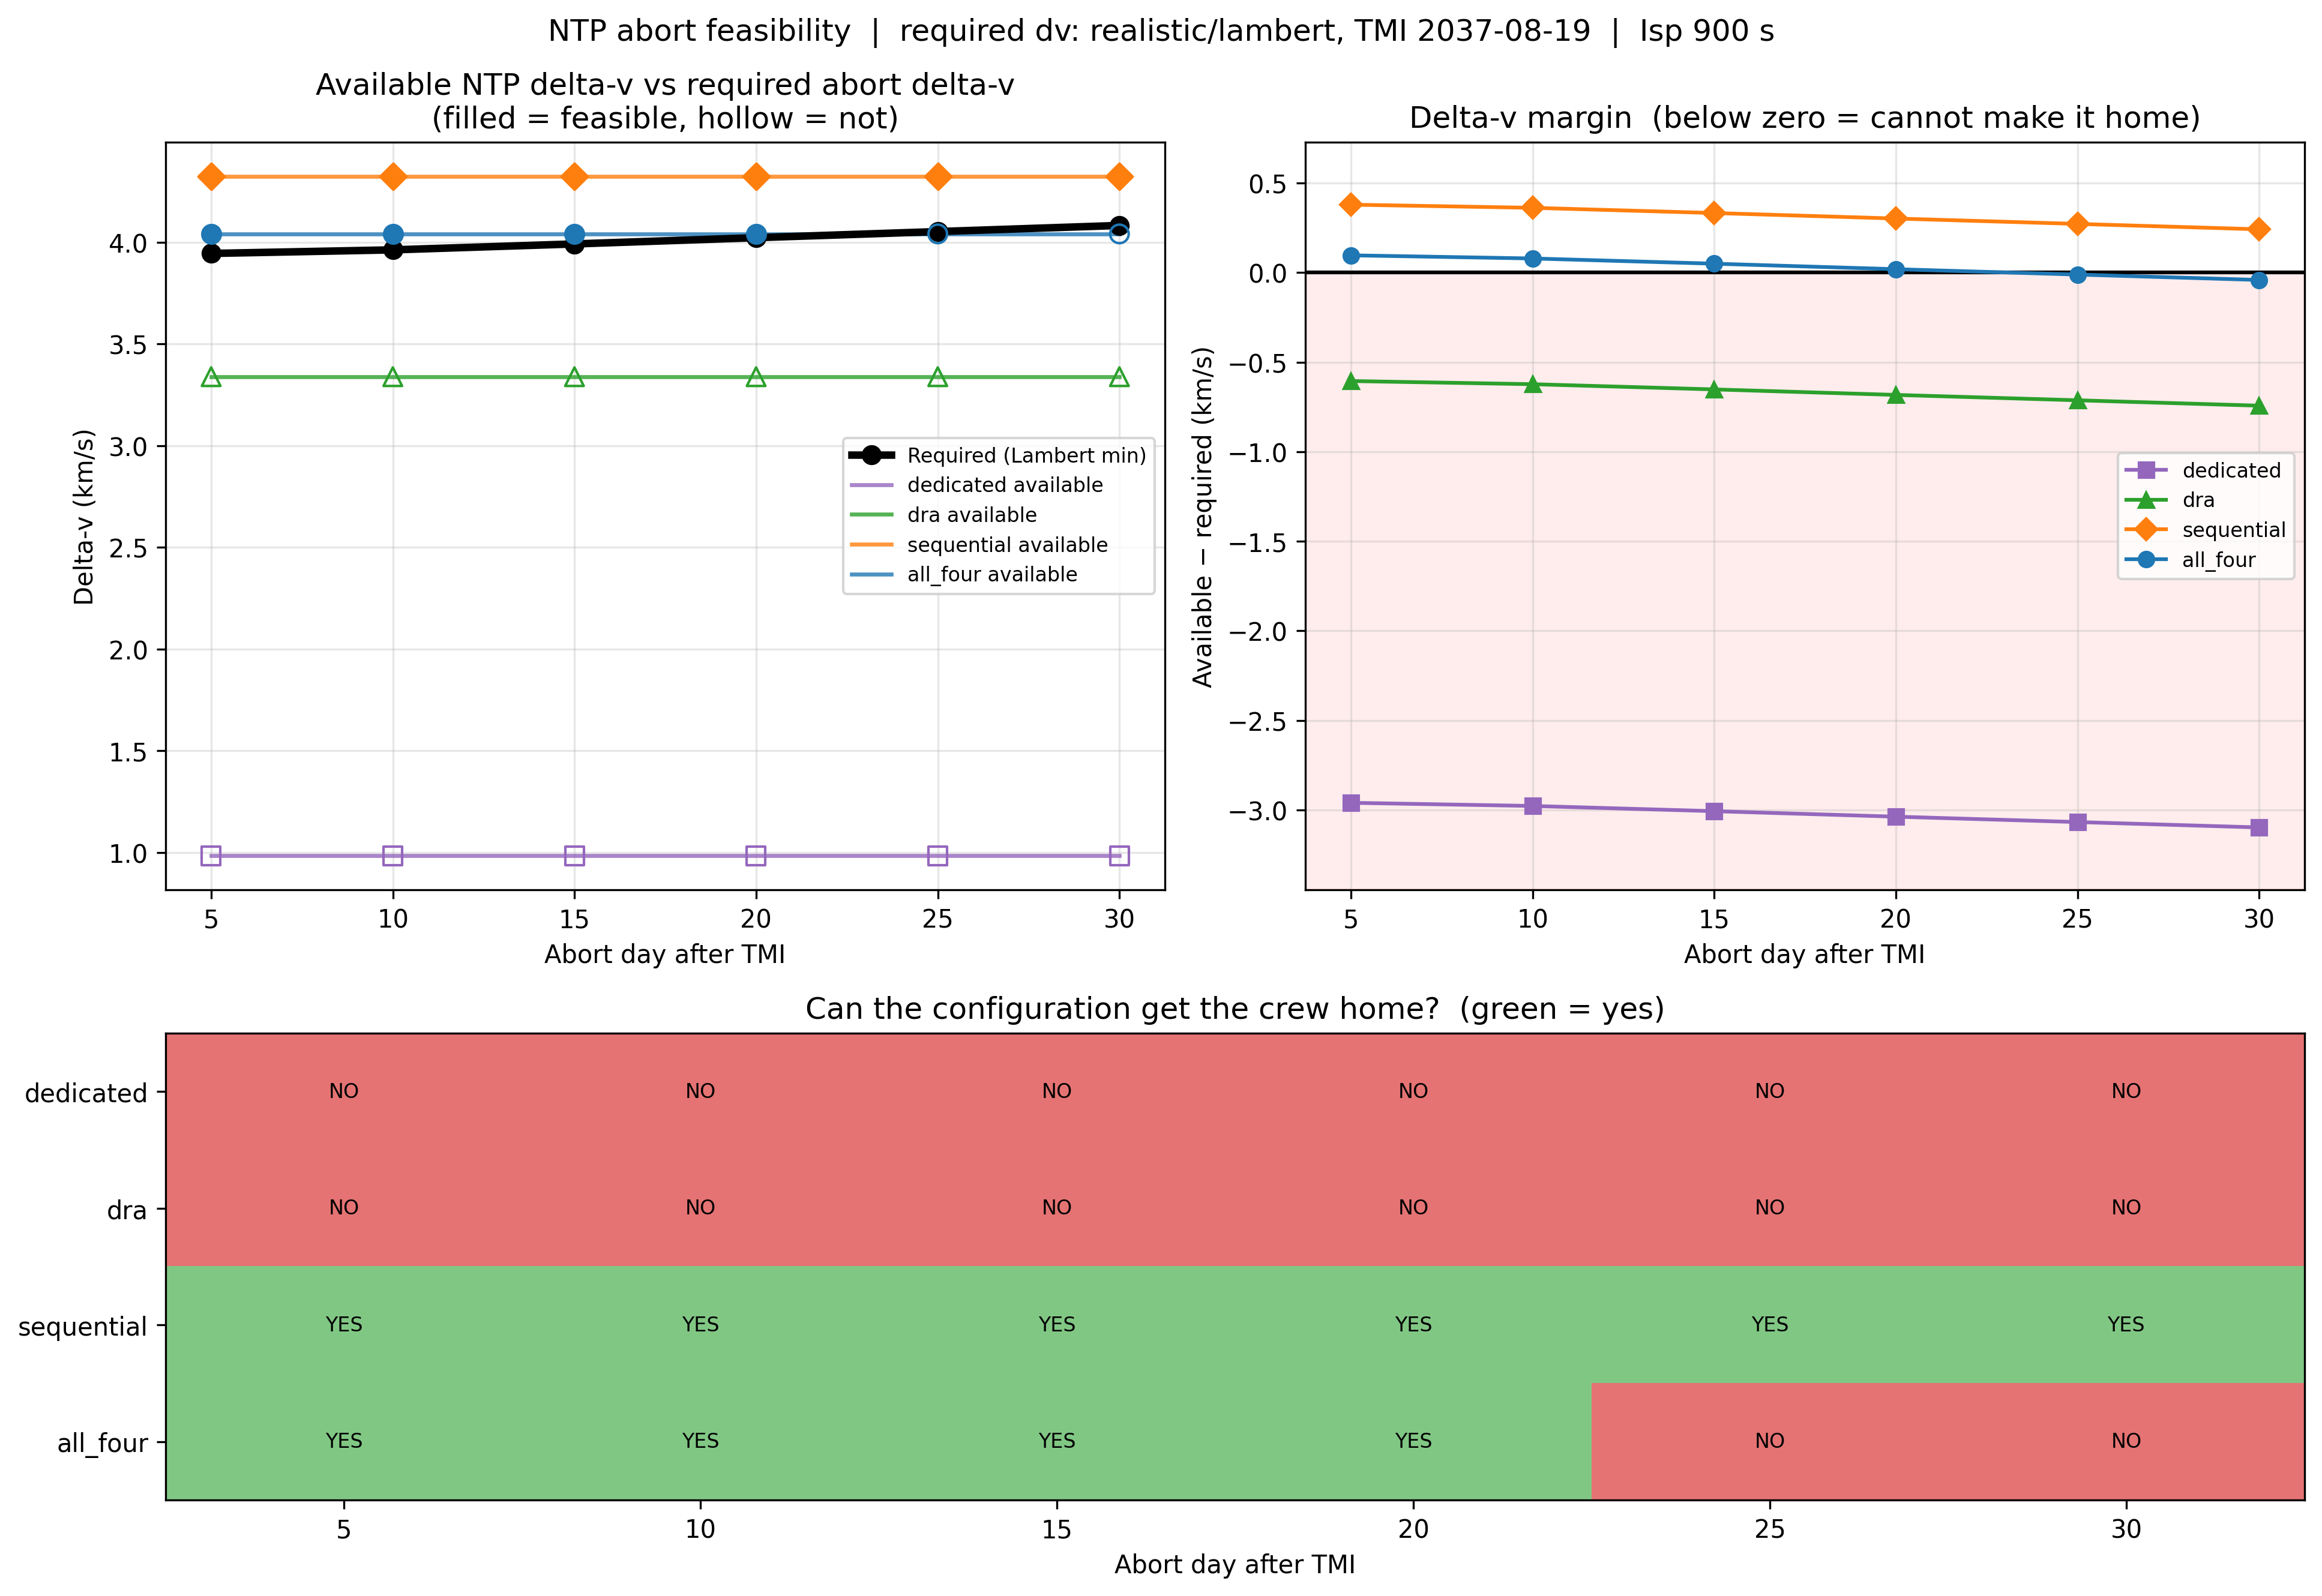

Values plotted in this chart, from the file beside it:
abort_day, required_dv_km_s, return_days, arrival_vinf_km_s, dedicated_avail_km_s, dedicated_margin_km_s, dedicated_engine_life_ok, dedicated_feasible, dra_avail_km_s, dra_margin_km_s, dra_engine_life_ok, dra_feasible, sequential_avail_km_s, sequential_margin_km_s, sequential_engine_life_ok, sequential_feasible, all_four_avail_km_s, all_four_margin_km_s, all_four_engine_life_ok, all_four_feasible
5, 3.945, 361, 1.486, 0.9846, -2.96, True, False, 3.339, -0.6057, True, False, 4.323, 0.3789, True, True, 4.041, 0.0961, True, True
10, 3.962, 357, 1.663, 0.9846, -2.978, True, False, 3.339, -0.6233, True, False, 4.323, 0.3613, True, True, 4.041, 0.0785, True, True
15, 3.991, 355, 2.184, 0.9846, -3.007, True, False, 3.339, -0.6524, True, False, 4.323, 0.3322, True, True, 4.041, 0.04939, True, True
20, 4.022, 353, 2.704, 0.9846, -3.037, True, False, 3.339, -0.6831, True, False, 4.323, 0.3014, True, True, 4.041, 0.01868, True, True
25, 4.052, 351, 3.24, 0.9846, -3.067, True, False, 3.339, -0.7131, True, False, 4.323, 0.2714, True, True, 4.041, -0.01133, True, False
30, 4.082, 349, 3.794, 0.9846, -3.098, True, False, 3.339, -0.7432, True, False, 4.323, 0.2413, True, True, 4.041, -0.04144, True, False
